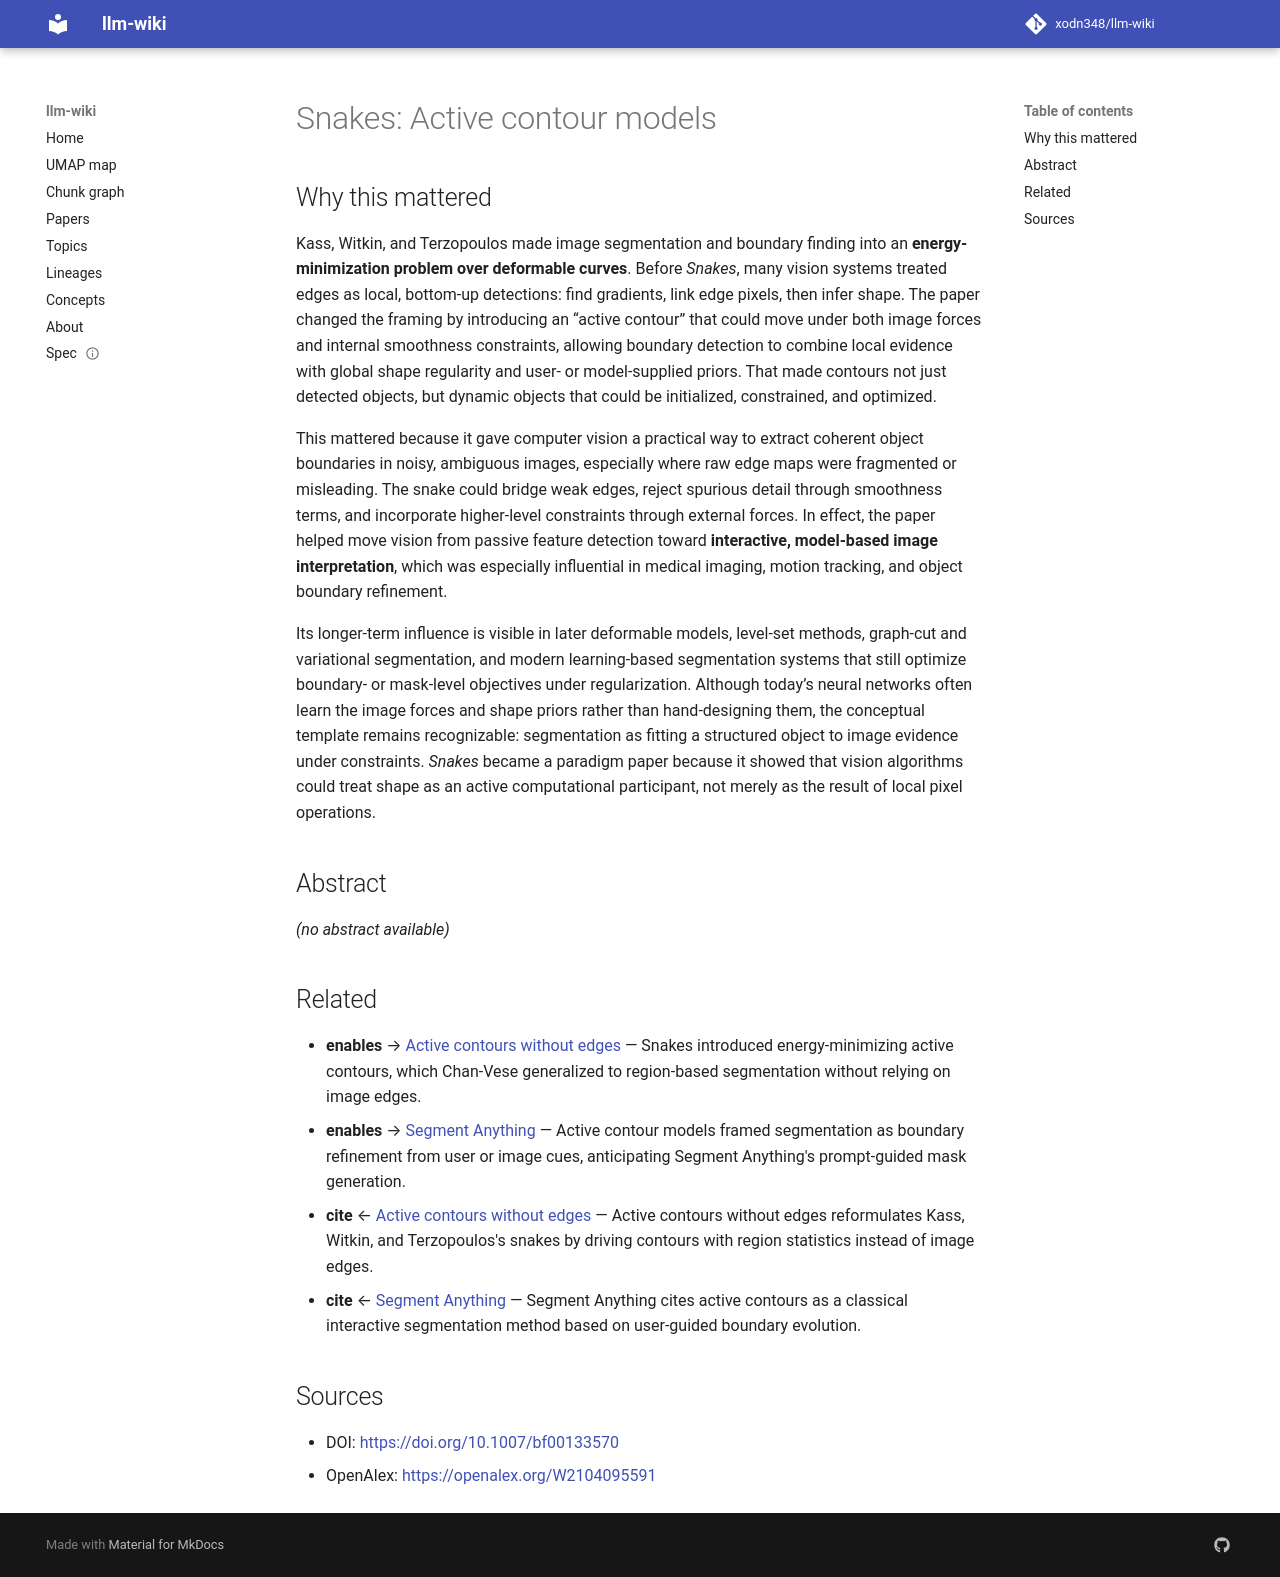

repository: xodn348/llm-wiki · page: paper/10_1007_bf00133570/index.html · generator: mkdocs

---
title: 'Snakes: Active contour models'
doi: 10.1007/bf00133570
openalex_id: https://openalex.org/W2104095591
year: 1988
venue: International Journal of Computer Vision
authors: Michael Kass, Andrew Witkin, Demetri Terzopoulos
citations: 17016
fleming_tier: true
concepts:
- Artificial intelligence
- Computer vision
- Active contour model
- Computer science
- Constraint (computer-aided design)
- Tracking (education)
- Spline (mechanical)
- Feature matching
- Matching (statistics)
- Feature (linguistics)
---

# Snakes: Active contour models

## Why this mattered

Kass, Witkin, and Terzopoulos made image segmentation and boundary finding into an **energy-minimization problem over deformable curves**. Before *Snakes*, many vision systems treated edges as local, bottom-up detections: find gradients, link edge pixels, then infer shape. The paper changed the framing by introducing an “active contour” that could move under both image forces and internal smoothness constraints, allowing boundary detection to combine local evidence with global shape regularity and user- or model-supplied priors. That made contours not just detected objects, but dynamic objects that could be initialized, constrained, and optimized.

This mattered because it gave computer vision a practical way to extract coherent object boundaries in noisy, ambiguous images, especially where raw edge maps were fragmented or misleading. The snake could bridge weak edges, reject spurious detail through smoothness terms, and incorporate higher-level constraints through external forces. In effect, the paper helped move vision from passive feature detection toward **interactive, model-based image interpretation**, which was especially influential in medical imaging, motion tracking, and object boundary refinement.

Its longer-term influence is visible in later deformable models, level-set methods, graph-cut and variational segmentation, and modern learning-based segmentation systems that still optimize boundary- or mask-level objectives under regularization. Although today’s neural networks often learn the image forces and shape priors rather than hand-designing them, the conceptual template remains recognizable: segmentation as fitting a structured object to image evidence under constraints. *Snakes* became a paradigm paper because it showed that vision algorithms could treat shape as an active computational participant, not merely as the result of local pixel operations.

## Abstract

_(no abstract available)_


## Related

- **enables** → [Active contours without edges](10_1109_83_902291.md) — Snakes introduced energy-minimizing active contours, which Chan-Vese generalized to region-based segmentation without relying on image edges.
- **enables** → [Segment Anything](10_1109_iccv51070_2023_00371.md) — Active contour models framed segmentation as boundary refinement from user or image cues, anticipating Segment Anything's prompt-guided mask generation.
- **cite** ← [Active contours without edges](10_1109_83_902291.md) — Active contours without edges reformulates Kass, Witkin, and Terzopoulos's snakes by driving contours with region statistics instead of image edges.
- **cite** ← [Segment Anything](10_1109_iccv51070_2023_00371.md) — Segment Anything cites active contours as a classical interactive segmentation method based on user-guided boundary evolution.


## Sources

- DOI: [https://doi.org/10.1007/bf00133570](https://doi.org/10.1007/bf00133570)
- OpenAlex: [https://openalex.org/W2104095591](https://openalex.org/W2104095591)
